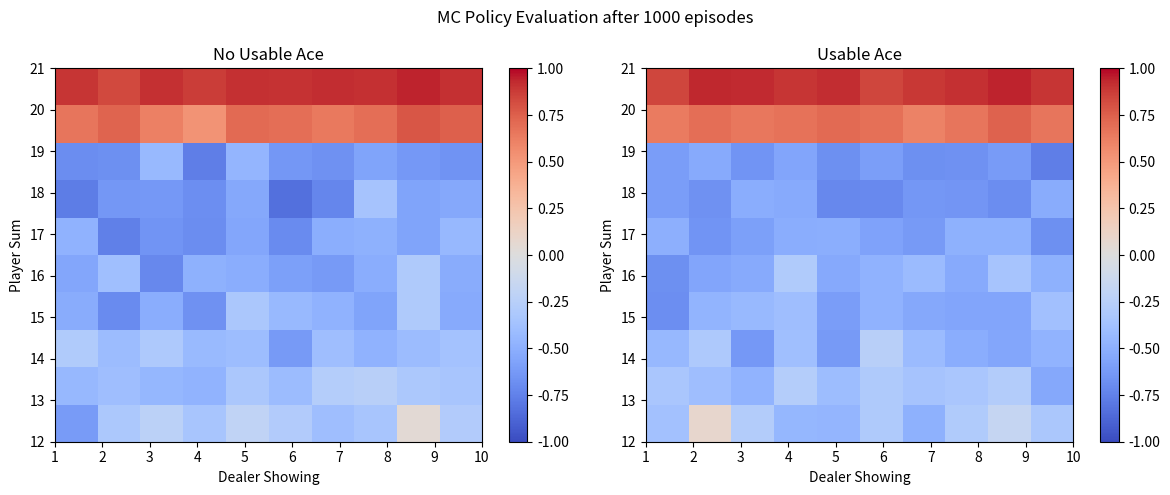

Write Python code to recreate this figure.
import numpy as np
import matplotlib.pyplot as plt

def prediction(policy):
    '''
    Params:
    policy: a 3 dimensional vector
    First dimension: ace yes or no
    Second dimension: your hands
    Third dimension: dealer's hands
    returns:
    value state vector
    '''
    visits = np.zeros((2, 10, 10))
    values = np.zeros((2, 10, 10))
    for episode in range(0, 10000):
        '''
        pseudo code: 
        Helper: pick a random state 
        go to the goal (by playing)
        keep track of the states visited
        reach a terminal condition
        then add the value to the states, so first state gets length of states visited  * 1 or 0 or -1, etc
        '''
        states_visited, goal = play_episode(policy)
        states_visited = set(states_visited) # for first visit mc
        for states in states_visited:
            visits[states[0], states[1], states[2]] += 1
            values[states[0], states[1], states[2]] += goal # using gamma of 1

    return values/visits

def play_episode(policy):
    '''
    used LLMs to help debug
    '''
    # initialize state randomly
    player_sum = np.random.randint(12, 22) # 12-21
    dealer_card = np.random.randint(1, 11) # ace(1) to 10
    usable_ace = np.random.randint(0, 2) # 0 or 1

    states_visited = []

    while True:
        state = (usable_ace, player_sum - 12, dealer_card - 1)
        states_visited.append(state)

        action = policy[usable_ace, player_sum - 12, dealer_card - 1]

        if action == 0:  # twist
            new_card = np.random.randint(1, 11)
            player_sum += new_card
            if player_sum > 21:
                return states_visited, -1  # bust
        else:  # stick
            dealer_sum = dealer_card
            while dealer_sum < 17:
                dealer_sum += np.random.randint(1, 11)
            if player_sum > dealer_sum or dealer_sum > 21:
                return states_visited, 1
            elif player_sum == dealer_sum:
                return states_visited, 0
            else:
                return states_visited, -1
            
# test on policy from lecture (LLM generated fully)
if __name__ == "__main__":

    # policy from lecture: stick (1) if sum >= 20, otherwise twist (0)
    # dimensions: (usable_ace, player_sum_idx, dealer_card_idx)
    policy = np.zeros((2, 10, 10), dtype=int)
    policy[:, 8:, :] = 1  # sum indices 8,9 correspond to sums 20,21

    V = prediction(policy)

    # plot value function for no usable ace
    fig, axes = plt.subplots(1, 2, figsize=(12, 5))
    for i, ace in enumerate(['No Usable Ace', 'Usable Ace']):
        ax = axes[i]
        im = ax.imshow(V[i], origin='lower',
                       extent=[1, 10, 12, 21],
                       aspect='auto', cmap='coolwarm', vmin=-1, vmax=1)
        ax.set_xlabel('Dealer Showing')
        ax.set_ylabel('Player Sum')
        ax.set_title(f'{ace}')
        plt.colorbar(im, ax=ax)

    plt.suptitle('MC Policy Evaluation after 1000 episodes')
    plt.tight_layout()
    plt.show()
